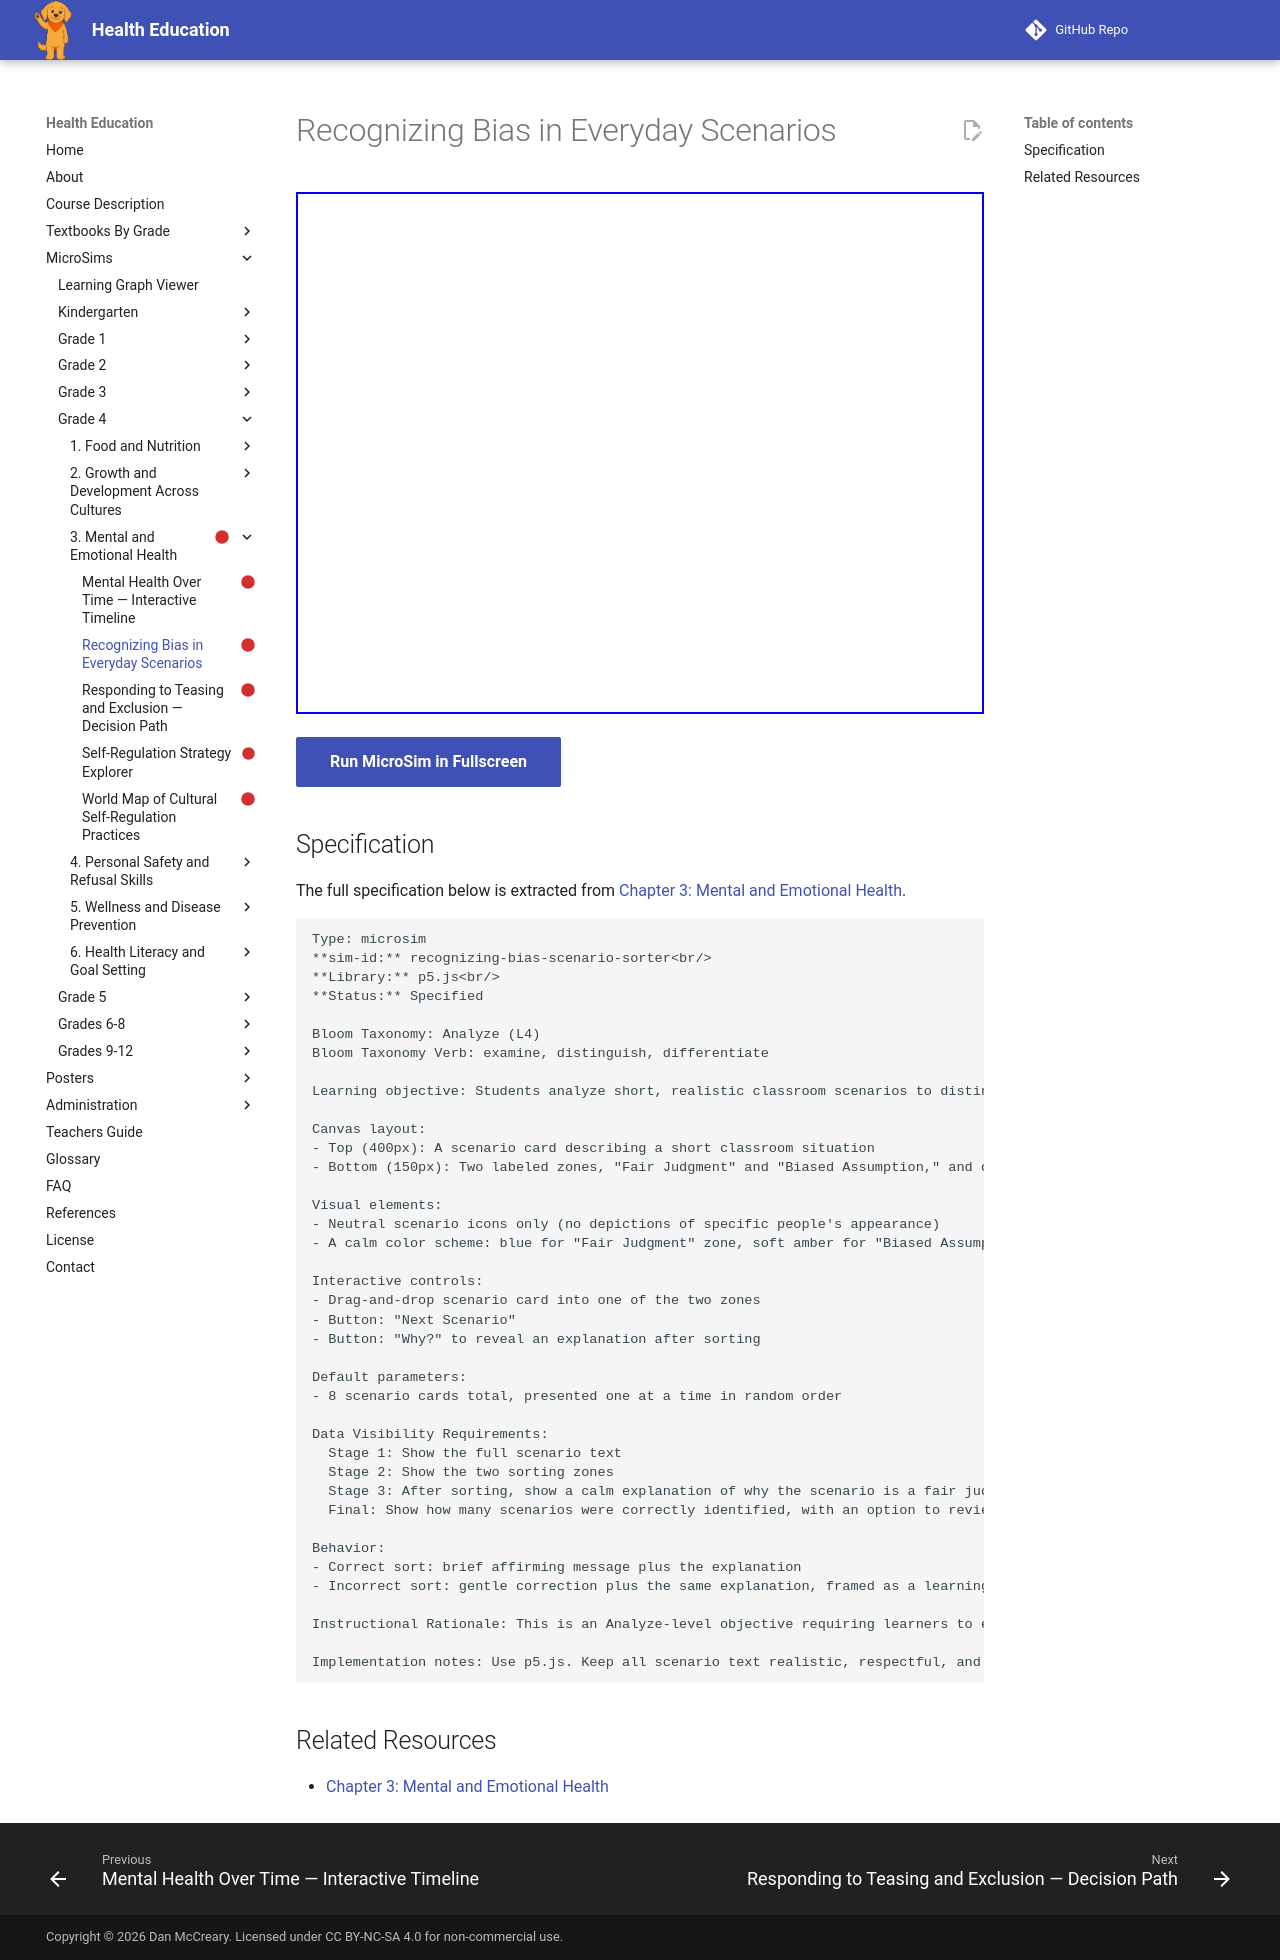

repository: dmccreary/health-education · page: sims/recognizing-bias-scenario-sorter/index.html · generator: mkdocs

---
title: Recognizing Bias in Everyday Scenarios
description: Students analyze short, realistic classroom scenarios to distinguish between a fair, evidence-based judgment and a biased assumption made with limited information.
status: scaffold
library: p5.js
bloom_level: Analyze (L4)
---

# Recognizing Bias in Everyday Scenarios



<iframe src="main.html" width="100%" height="522px"></iframe>

[Run MicroSim in Fullscreen](main.html){ .md-button .md-button--primary }

## Specification

The full specification below is extracted from
[Chapter 3: Mental and Emotional Health](../../bands/grade-4/chapters/03-mental-emotional-health/index.md).

```text
Type: microsim
**sim-id:** recognizing-bias-scenario-sorter<br/>
**Library:** p5.js<br/>
**Status:** Specified

Bloom Taxonomy: Analyze (L4)
Bloom Taxonomy Verb: examine, distinguish, differentiate

Learning objective: Students analyze short, realistic classroom scenarios to distinguish between a fair, evidence-based judgment and a biased assumption made with limited information.

Canvas layout:
- Top (400px): A scenario card describing a short classroom situation
- Bottom (150px): Two labeled zones, "Fair Judgment" and "Biased Assumption," and one scenario card that the student drags to the correct zone

Visual elements:
- Neutral scenario icons only (no depictions of specific people's appearance)
- A calm color scheme: blue for "Fair Judgment" zone, soft amber for "Biased Assumption" zone (avoid red/wrong-answer coding, since the goal is reflection, not scorekeeping)

Interactive controls:
- Drag-and-drop scenario card into one of the two zones
- Button: "Next Scenario"
- Button: "Why?" to reveal an explanation after sorting

Default parameters:
- 8 scenario cards total, presented one at a time in random order

Data Visibility Requirements:
  Stage 1: Show the full scenario text
  Stage 2: Show the two sorting zones
  Stage 3: After sorting, show a calm explanation of why the scenario is a fair judgment (based on direct evidence) or a biased assumption (based on a stereotype or limited information)
  Final: Show how many scenarios were correctly identified, with an option to review any missed ones

Behavior:
- Correct sort: brief affirming message plus the explanation
- Incorrect sort: gentle correction plus the same explanation, framed as a learning moment rather than a failure

Instructional Rationale: This is an Analyze-level objective requiring learners to examine scenarios and distinguish evidence-based judgments from biased assumptions. A sorting interaction with reflection-based feedback (rather than a scored quiz) keeps the tone appropriate for this sensitive topic.

Implementation notes: Use p5.js. Keep all scenario text realistic, respectful, and focused on assumptions about ability, interests, or behavior rather than physical appearance or protected characteristics, to keep content classroom-appropriate for this age group.
```

## Related Resources

- [Chapter 3: Mental and Emotional Health](../../bands/grade-4/chapters/03-mental-emotional-health/index.md)
